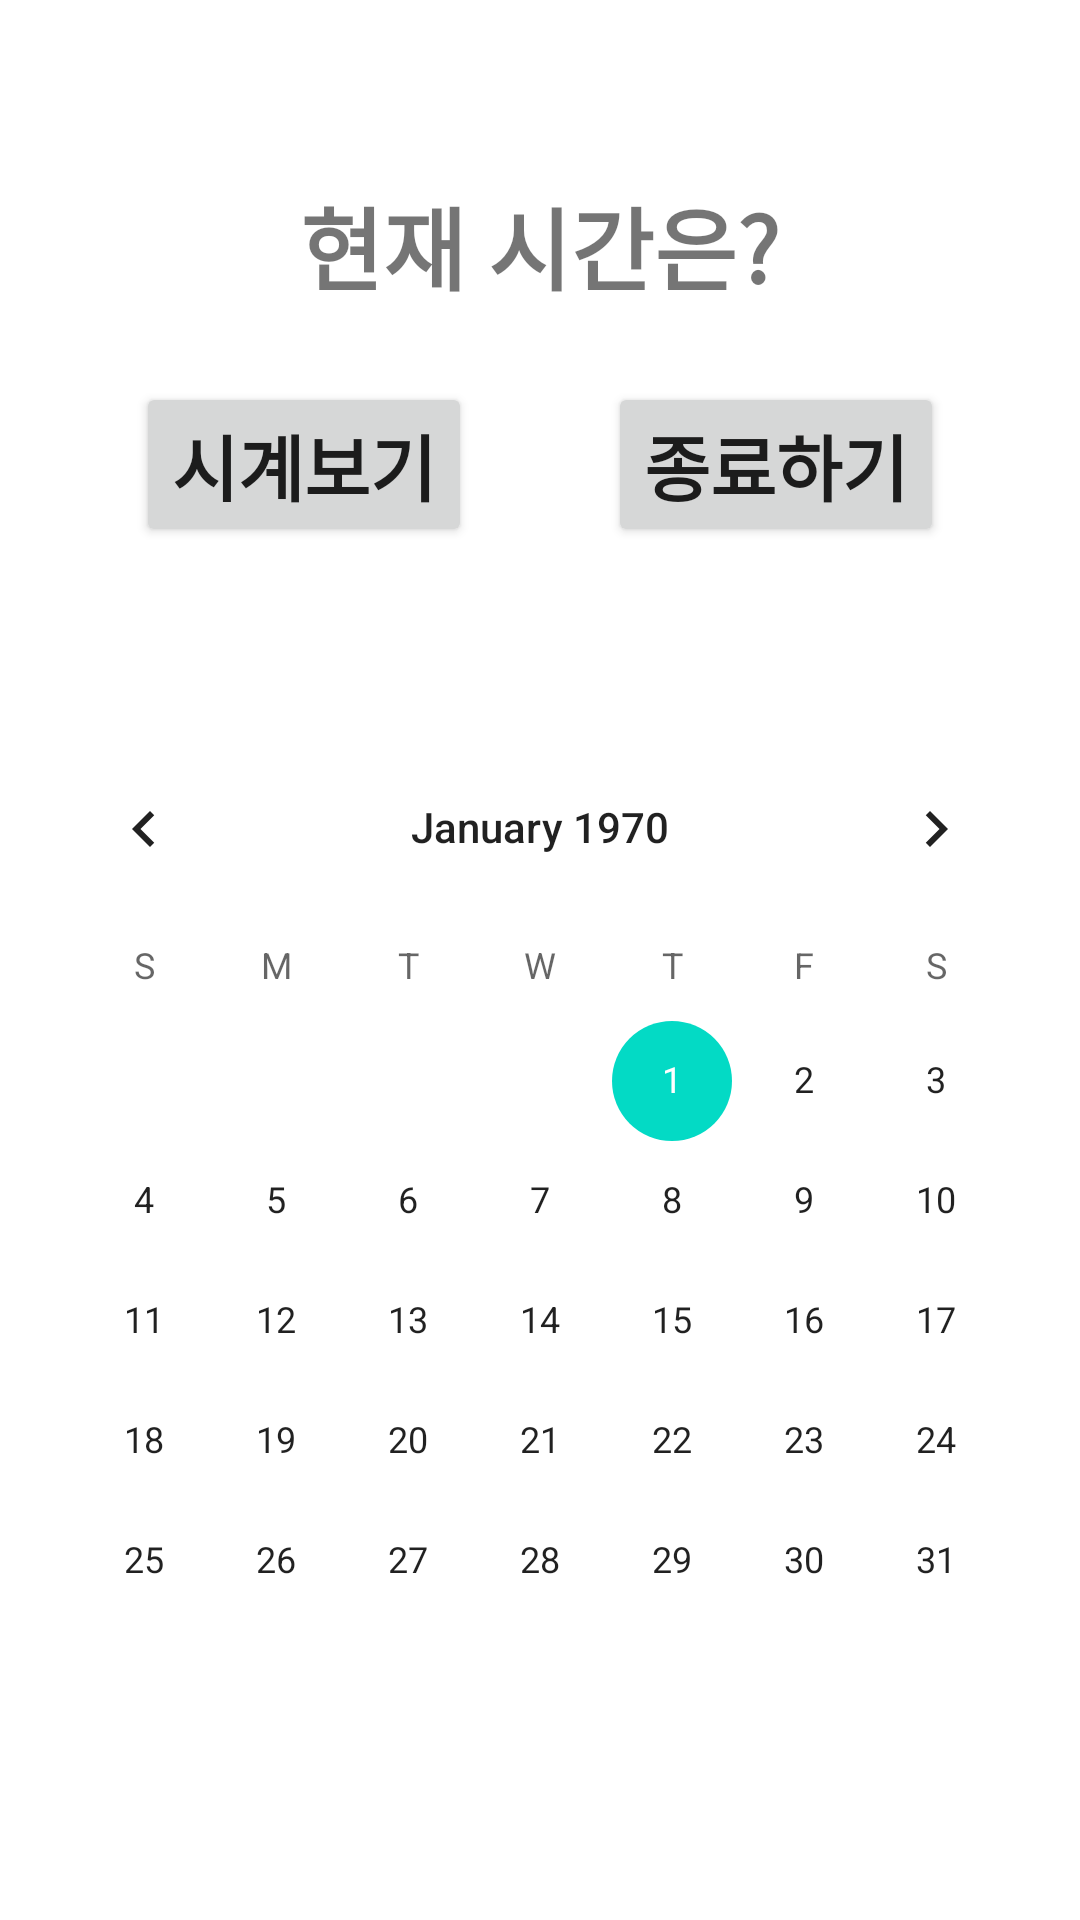

Produce the Android XML layout that renders to this screen, including the resource entries it uses.
<!-- AndroidManifest.xml: application theme Theme.IntentClock1 -->
<!-- res/layout/activity_main.xml -->
<?xml version="1.0" encoding="utf-8"?>
<androidx.constraintlayout.widget.ConstraintLayout xmlns:android="http://schemas.android.com/apk/res/android"
    xmlns:app="http://schemas.android.com/apk/res-auto"
    xmlns:tools="http://schemas.android.com/tools"
    android:layout_width="match_parent"
    android:layout_height="match_parent"
    tools:context=".MainActivity">

    <TextView
        android:id="@+id/textView"
        android:layout_width="wrap_content"
        android:layout_height="wrap_content"
        android:text="현재 시간은?"
        android:textSize="30sp"
        android:textStyle="bold"
        app:layout_constraintBottom_toBottomOf="parent"
        app:layout_constraintEnd_toEndOf="parent"
        app:layout_constraintStart_toStartOf="parent"
        app:layout_constraintTop_toTopOf="parent"
        app:layout_constraintVertical_bias="0.10" />

    <Button
        android:id="@+id/button1"
        android:layout_width="wrap_content"
        android:layout_height="wrap_content"
        android:text="시계보기"
        android:textSize="24sp"
        android:textStyle="bold"
        android:clickable="true"
        android:onClick="clockButtonClicked"
        app:layout_constraintBottom_toBottomOf="parent"
        app:layout_constraintEnd_toStartOf="@+id/button2"
        app:layout_constraintStart_toStartOf="parent"
        app:layout_constraintTop_toBottomOf="@+id/textView"
        app:layout_constraintVertical_bias="0.05" />

    <Button
        android:id="@+id/button2"
        android:layout_width="wrap_content"
        android:layout_height="wrap_content"
        android:text="종료하기"
        android:textStyle="bold"
        android:textSize="24sp"
        android:clickable="true"
        android:onClick="endButtonClicked"
        app:layout_constraintEnd_toEndOf="parent"
        app:layout_constraintStart_toEndOf="@+id/button1"
        app:layout_constraintTop_toTopOf="@+id/button1" />

    <CalendarView
        android:id="@+id/calendarView"
        android:layout_width="wrap_content"
        android:layout_height="wrap_content"
        app:layout_constraintBottom_toBottomOf="parent"
        app:layout_constraintEnd_toEndOf="parent"
        app:layout_constraintStart_toStartOf="parent"
        app:layout_constraintTop_toBottomOf="@+id/button2" />


</androidx.constraintlayout.widget.ConstraintLayout>
<!-- resources referenced by this layout -->
<resources>
  <style name="Theme.IntentClock1" parent="Theme.MaterialComponents.DayNight.DarkActionBar">
          
          <item name="colorPrimary">@color/purple_500</item>
          <item name="colorPrimaryVariant">@color/purple_700</item>
          <item name="colorOnPrimary">@color/white</item>
          
          <item name="colorSecondary">@color/teal_200</item>
          <item name="colorSecondaryVariant">@color/teal_700</item>
          <item name="colorOnSecondary">@color/black</item>
          
          <item name="android:statusBarColor">?attr/colorPrimaryVariant</item>
          
      </style>
  <!-- not gathered from this repository: default colours our renderer supplied (Android Studio template values) -->
  <color name="purple_500">#FF6200EE</color>
  <color name="purple_700">#FF3700B3</color>
  <color name="teal_200">#FF03DAC5</color>
  <color name="teal_700">#FF018786</color>
  <color name="black">#FF000000</color>
  <color name="white">#FFFFFFFF</color>
</resources>
